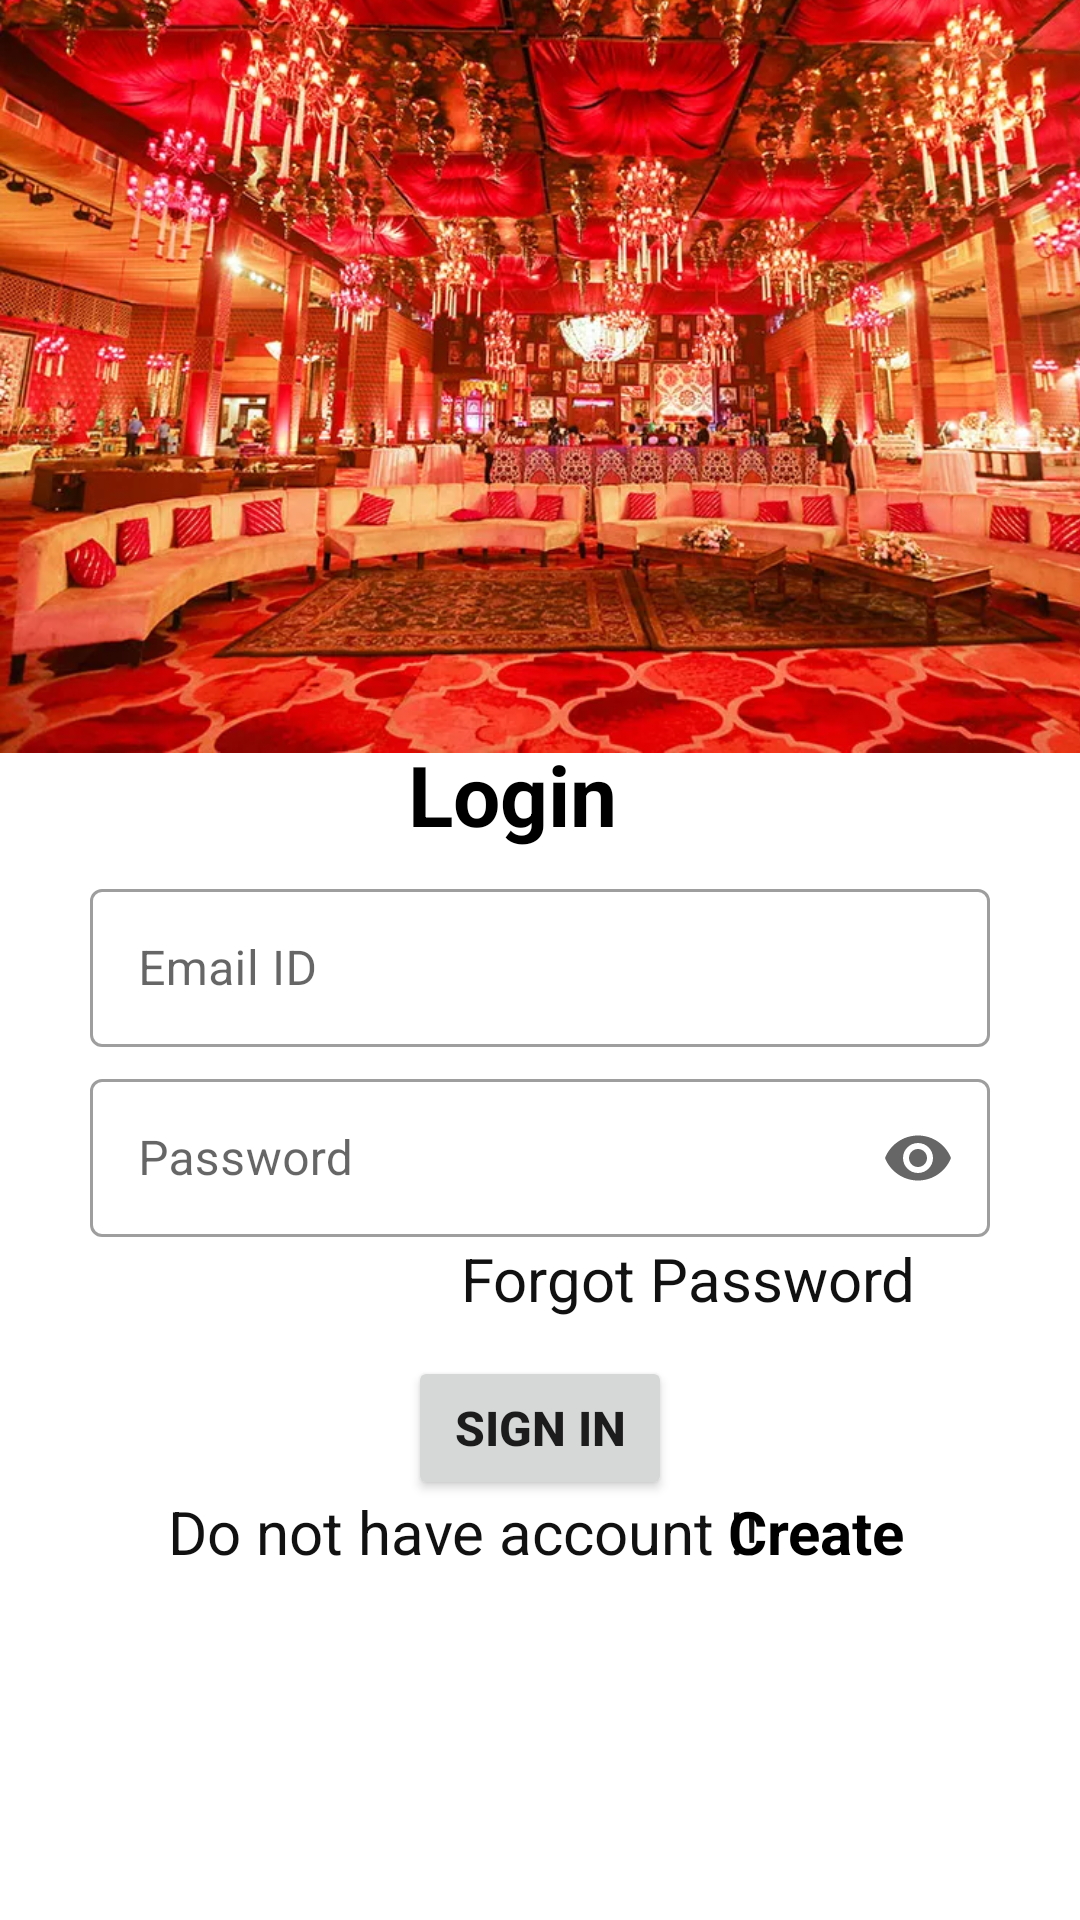

Here is an Android app screen rendered from its layout file. Give the layout XML and the strings, colors and styles it references.
<!-- AndroidManifest.xml: application theme Theme.Hall_Booking -->
<!-- res/layout/activity_main.xml -->
<?xml version="1.0" encoding="utf-8"?>
<androidx.constraintlayout.widget.ConstraintLayout xmlns:android="http://schemas.android.com/apk/res/android"
    xmlns:app="http://schemas.android.com/apk/res-auto"
    xmlns:tools="http://schemas.android.com/tools"
    android:layout_width="match_parent"
    android:layout_height="match_parent"
    tools:context=".MainActivity">


    <com.google.android.material.textfield.TextInputLayout
        android:id="@+id/textInputLayout"
        style="@style/Widget.MaterialComponents.TextInputLayout.OutlinedBox"
        android:layout_width="300dp"
        android:layout_height="58dp"
        android:hint="Email ID"
        app:layout_constraintBottom_toBottomOf="parent"
        app:layout_constraintEnd_toEndOf="parent"
        app:layout_constraintHorizontal_bias="0.5"
        app:layout_constraintStart_toStartOf="parent"
        app:layout_constraintTop_toTopOf="parent"
        app:startIconDrawable="@drawable/ic_baseline_email_24">

        <com.google.android.material.textfield.TextInputEditText
            android:id="@+id/username"
            android:layout_width="match_parent"
            android:layout_height="wrap_content"
            android:inputType="textEmailAddress" />
    </com.google.android.material.textfield.TextInputLayout>

    <com.google.android.material.textfield.TextInputLayout
        style="@style/Widget.MaterialComponents.TextInputLayout.OutlinedBox"
        android:layout_width="300dp"
        android:layout_height="58dp"
        android:layout_marginTop="5dp"
        android:hint="Password"
        app:endIconMode="password_toggle"
        app:layout_constraintBottom_toTopOf="@+id/forgot"
        app:layout_constraintEnd_toEndOf="parent"
        app:layout_constraintHorizontal_bias="0.5"
        app:layout_constraintStart_toStartOf="parent"
        app:layout_constraintTop_toBottomOf="@+id/textInputLayout"
        app:startIconDrawable="@drawable/ic_baseline_info_24">

        <com.google.android.material.textfield.TextInputEditText
            android:id="@+id/pswd"
            android:layout_width="match_parent"
            android:layout_height="wrap_content"
            android:inputType="textPassword" />
    </com.google.android.material.textfield.TextInputLayout>


    <TextView
        android:id="@+id/textView16"
        android:layout_width="wrap_content"
        android:layout_height="wrap_content"
        android:text="Login"
        android:textColor="@color/black"
        android:textSize="28sp"
        android:textStyle="bold"
        app:layout_constraintBottom_toBottomOf="parent"
        app:layout_constraintEnd_toEndOf="parent"
        app:layout_constraintHorizontal_bias="0.469"
        app:layout_constraintStart_toStartOf="parent"
        app:layout_constraintTop_toTopOf="parent"
        app:layout_constraintVertical_bias="0.408" />

    <TextView
        android:id="@+id/forgot"
        android:layout_width="wrap_content"
        android:layout_height="wrap_content"
        android:text="Forgot Password"
        android:textColor="#121111"
        android:textSize="20sp"
        app:layout_constraintBottom_toBottomOf="parent"
        app:layout_constraintEnd_toEndOf="parent"
        app:layout_constraintHorizontal_bias="0.737"
        app:layout_constraintStart_toStartOf="parent"
        app:layout_constraintTop_toTopOf="parent"
        app:layout_constraintVertical_bias="0.673" />

    <Button
        android:id="@+id/button"
        android:layout_width="wrap_content"
        android:layout_height="wrap_content"
        android:text="Sign In"
        android:textSize="16sp"
        android:textStyle="bold"
        app:layout_constraintBottom_toBottomOf="parent"
        app:layout_constraintEnd_toEndOf="parent"
        app:layout_constraintStart_toStartOf="parent"
        app:layout_constraintTop_toBottomOf="@+id/forgot"
        app:layout_constraintVertical_bias="0.08" />

    <TextView
        android:id="@+id/textView10"
        android:layout_width="wrap_content"
        android:layout_height="wrap_content"
        android:text="Do not have account !!"
        android:textColor="#121111"
        android:textSize="20sp"
        app:layout_constraintBottom_toBottomOf="parent"
        app:layout_constraintEnd_toEndOf="parent"
        app:layout_constraintHorizontal_bias="0.344"
        app:layout_constraintStart_toStartOf="parent"
        app:layout_constraintTop_toTopOf="parent"
        app:layout_constraintVertical_bias="0.811" />

    <ImageView
        android:layout_width="411dp"
        android:layout_height="272dp"
        android:layout_marginBottom="11dp"
        app:layout_constraintBottom_toTopOf="@+id/textView16"
        app:layout_constraintEnd_toEndOf="parent"
        app:layout_constraintHorizontal_bias="0.0"
        app:layout_constraintStart_toStartOf="parent"
        app:layout_constraintTop_toTopOf="parent"
        app:srcCompat="@drawable/hall" />

    <TextView
        android:id="@+id/textView"
        android:layout_width="wrap_content"
        android:layout_height="wrap_content"
        android:text="Create"
        android:textColor="@color/black"
        android:textSize="20dp"
        android:textStyle="bold"
        app:layout_constraintBottom_toBottomOf="parent"
        app:layout_constraintEnd_toEndOf="parent"
        app:layout_constraintHorizontal_bias="0.806"
        app:layout_constraintStart_toStartOf="parent"
        app:layout_constraintTop_toTopOf="parent"
        app:layout_constraintVertical_bias="0.811" />

    <ProgressBar
        android:id="@+id/progressBar2"
        style="?android:attr/progressBarStyle"
        android:layout_width="wrap_content"
        android:layout_height="wrap_content"
        android:visibility="invisible"
        app:layout_constraintBottom_toBottomOf="parent"
        app:layout_constraintEnd_toEndOf="parent"
        app:layout_constraintHorizontal_bias="0.5"
        app:layout_constraintStart_toStartOf="parent"
        app:layout_constraintTop_toBottomOf="@+id/textView10" />

</androidx.constraintlayout.widget.ConstraintLayout>
<!-- resources referenced by this layout -->
<resources>
  <color name="black">#000000</color>
  <!-- drawable hall: jpg bitmap (drawable-v24, 136364 bytes) -->
  <style name="Theme.Hall_Booking" parent="Theme.MaterialComponents.DayNight.DarkActionBar">
          
          <item name="colorPrimary">@color/dark</item>
          <item name="colorPrimaryVariant">@color/black</item>
          <item name="colorOnPrimary">@color/white</item>
          
          <item name="colorSecondary">@color/teal_200</item>
          <item name="colorSecondaryVariant">@color/teal_700</item>
          <item name="colorOnSecondary">@color/black</item>
          
          <item name="android:statusBarColor" tools:targetApi="l">?attr/colorPrimaryVariant</item>
          
      </style>
  <color name="dark">#273848</color>
  <color name="white">#FFFFFFFF</color>
  <color name="teal_200">#FF03DAC5</color>
  <color name="teal_700">#FF018786</color>
</resources>
